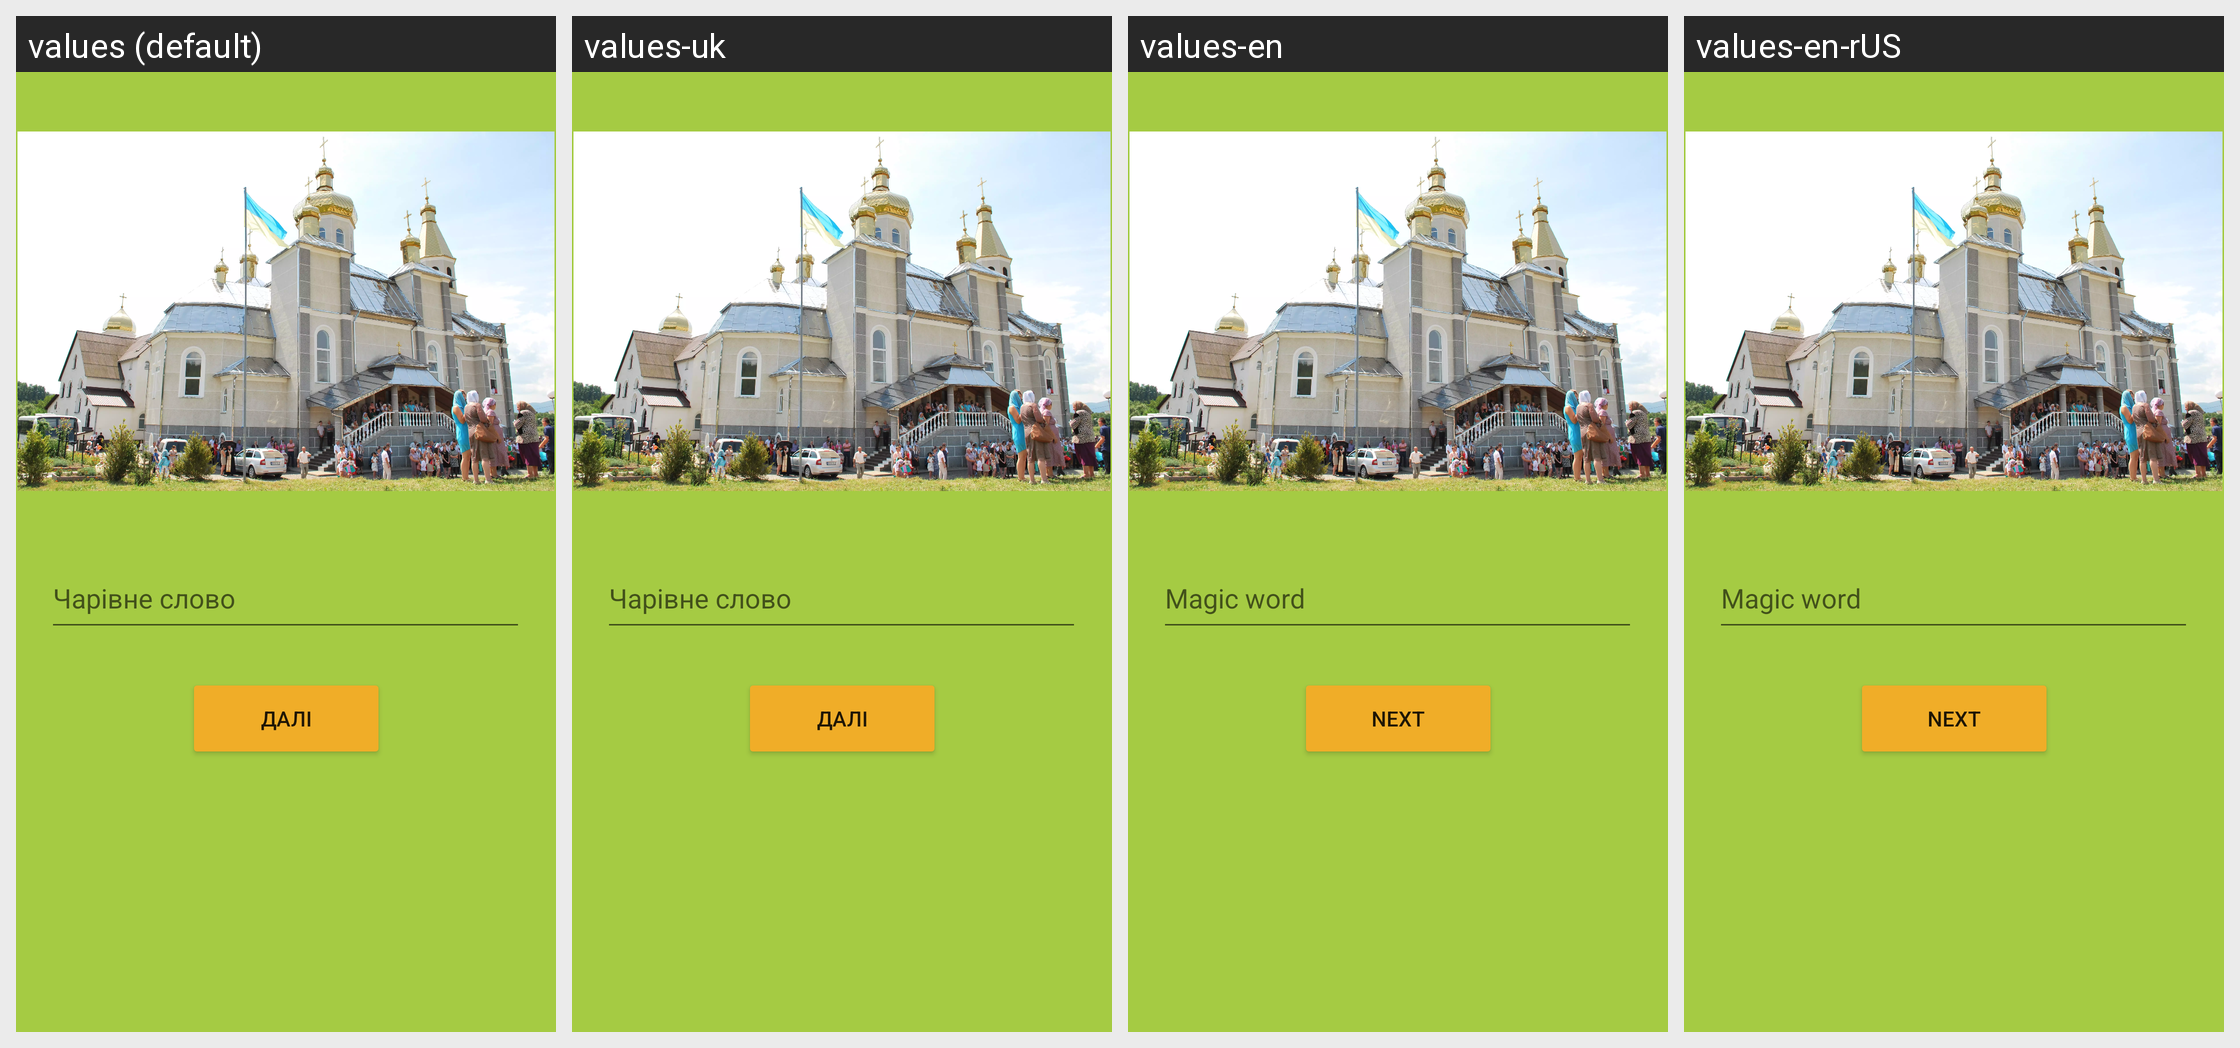

The same Android screen rendered under several of its app's locales, left to right. List the strings drawn on it with the default value and each locale's translation.
Android screen res/layout/activity_quest_boronyavo.xml rendered under 4 locales, left to right: values (default), values-uk, values-en, values-en-rUS. Device: Nexus 5 (rendered at 1080×1920; each locale shown at half size, 540×960, under a caption strip naming it); theme Theme.Povodyrchyk.
Strings drawn on this screen, with the default value and each locale's value (text and hints the layout hard-codes, and strings that could not be matched under every locale, appear in the picture but are not listed):

text_magic_word
  values: Чарівне слово
  values-uk: Чарівне слово
  values-en: Magic word
  values-en-rUS: Magic word

button_next
  values: Далі
  values-uk: Далі
  values-en: Next
  values-en-rUS: Next
